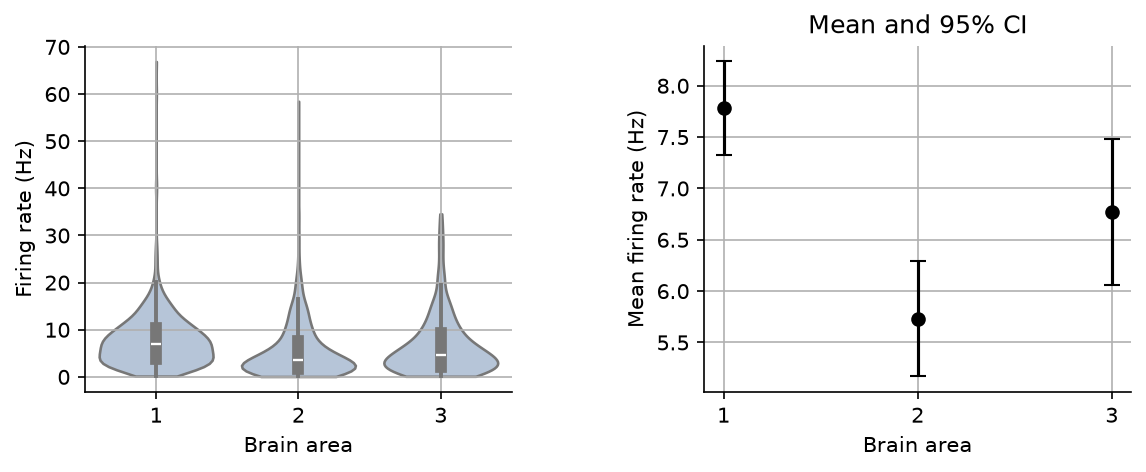

The table this chart was drawn from, first rows:
brain_area, mean_fr_hz, sd_fr_hz, n_units, sem_fr_hz, ci95_margin_hz, ci95_low_hz, ci95_high_hz
1, 7.779, 5.944, 649, 0.2333, 0.4573, 7.322, 8.236
2, 5.729, 6.255, 478, 0.2861, 0.5608, 5.169, 6.29
3, 6.772, 6.521, 322, 0.3634, 0.7123, 6.06, 7.485
